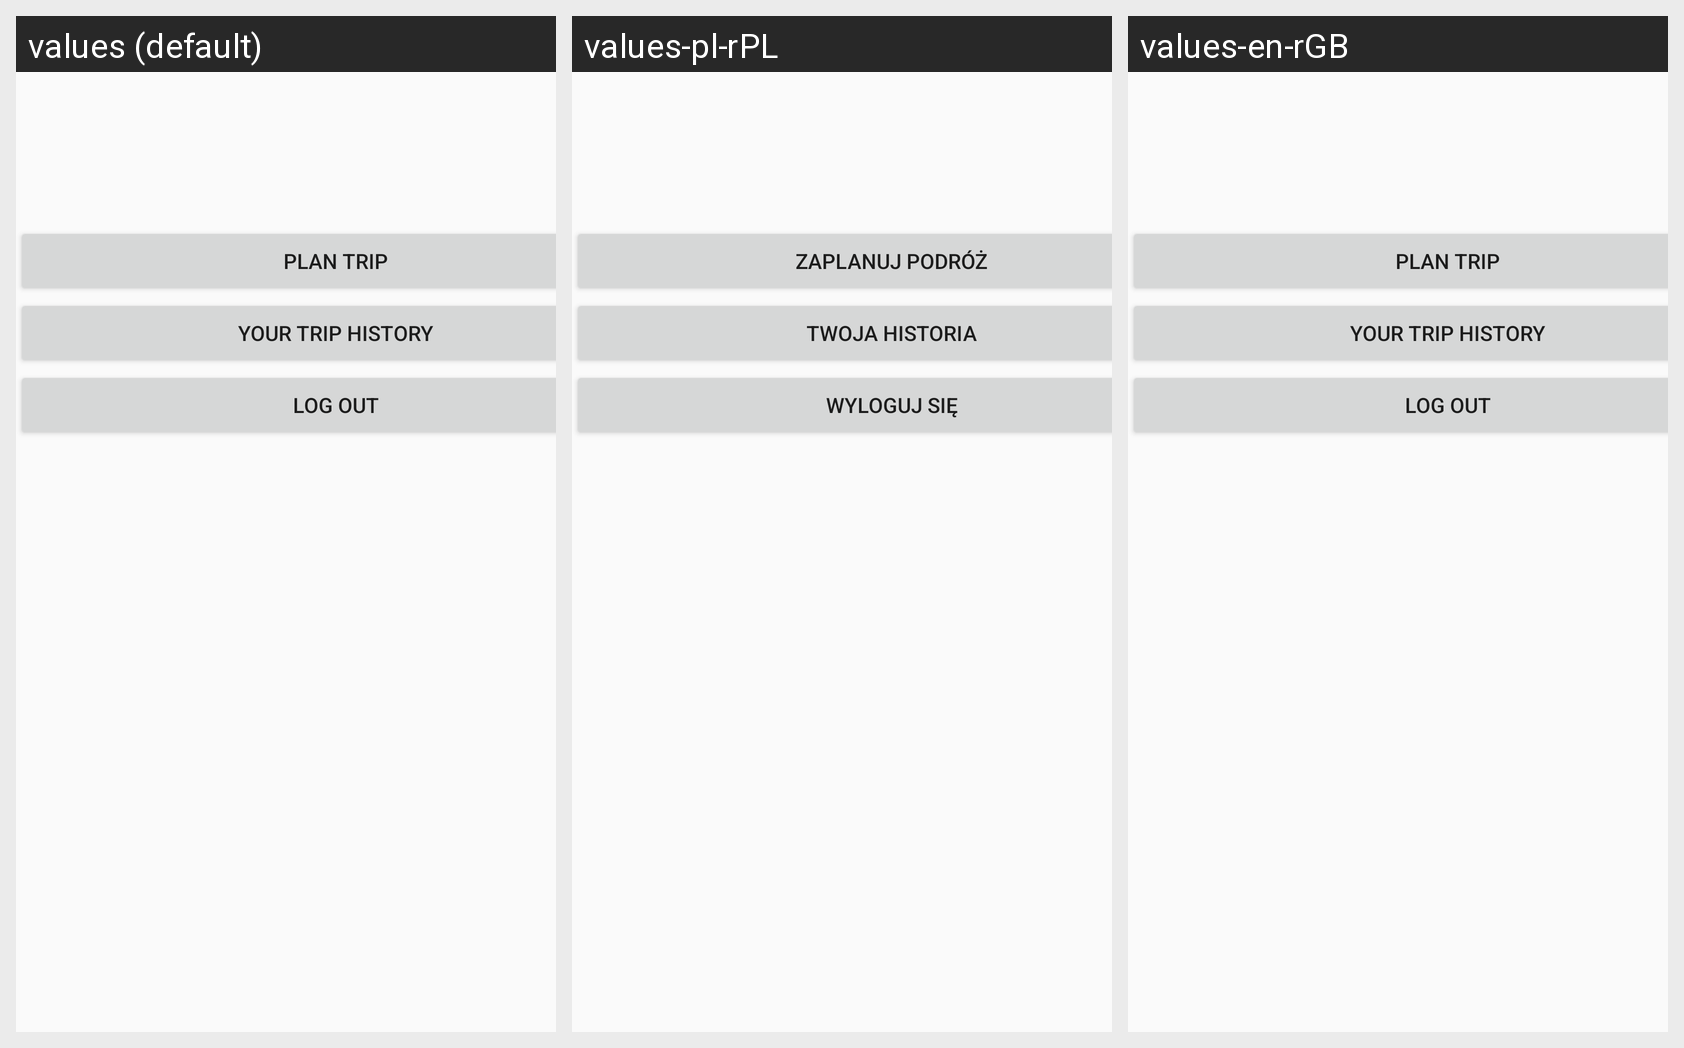

Strings drawn on this Android screen and how each of the app's shown locales translates them:
Android screen res/layout/activity_passanger_main.xml rendered under 3 locales, left to right: values (default), values-pl-rPL, values-en-rGB. Device: Nexus 5 (rendered at 1080×1920; each locale shown at half size, 540×960, under a caption strip naming it); theme AppTheme.
Strings drawn on this screen, with the default value and each locale's value (text and hints the layout hard-codes, and strings that could not be matched under every locale, appear in the picture but are not listed):

plan_trip
  values: Plan trip
  values-pl-rPL: Zaplanuj podróż
  values-en-rGB: Plan trip  [not translated; the default value is used]

trip_history
  values: Your trip history
  values-pl-rPL: Twoja historia
  values-en-rGB: Your trip history  [not translated; the default value is used]

login_out
  values: Log out
  values-pl-rPL: Wyloguj się
  values-en-rGB: Log out  [not translated; the default value is used]
